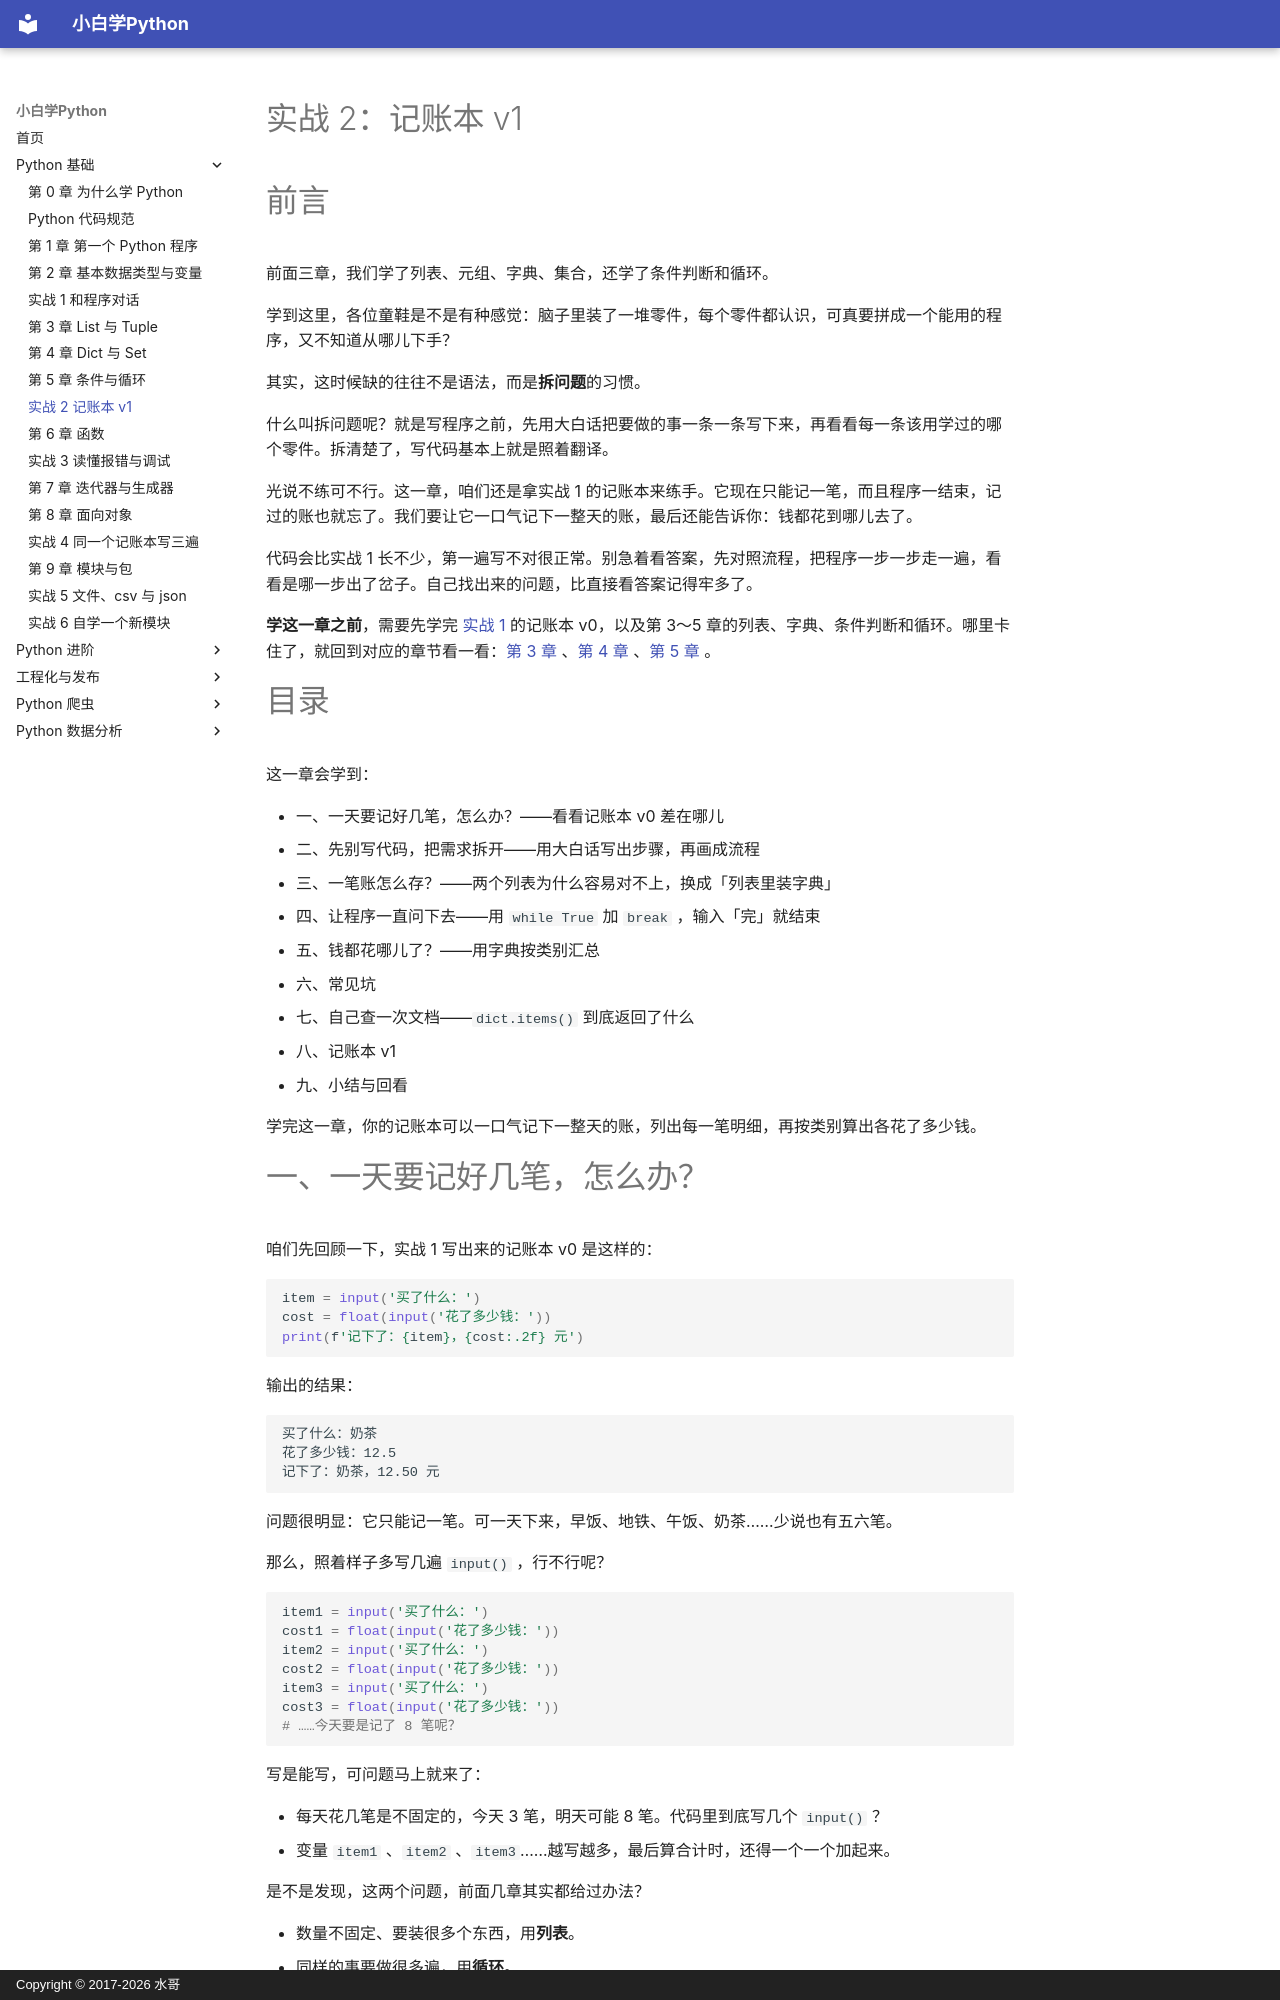

repository: walter201230/Python · page: 01-basics/05b-practice-2-ledger-v1/index.html · generator: mkdocs · copyright: Copyright © 2017-2026 水哥

# 实战 2：记账本 v1

# 前言

前面三章，我们学了列表、元组、字典、集合，还学了条件判断和循环。

学到这里，各位童鞋是不是有种感觉：脑子里装了一堆零件，每个零件都认识，可真要拼成一个能用的程序，又不知道从哪儿下手？

其实，这时候缺的往往不是语法，而是**拆问题**的习惯。

什么叫拆问题呢？就是写程序之前，先用大白话把要做的事一条一条写下来，再看看每一条该用学过的哪个零件。拆清楚了，写代码基本上就是照着翻译。

光说不练可不行。这一章，咱们还是拿实战 1 的记账本来练手。它现在只能记一笔，而且程序一结束，记过的账也就忘了。我们要让它一口气记下一整天的账，最后还能告诉你：钱都花到哪儿去了。

代码会比实战 1 长不少，第一遍写不对很正常。别急着看答案，先对照流程，把程序一步一步走一遍，看看是哪一步出了岔子。自己找出来的问题，比直接看答案记得牢多了。

**学这一章之前**，需要先学完 [实战 1](02b-practice-1-talk-to-program.md) 的记账本 v0，以及第 3～5 章的列表、字典、条件判断和循环。哪里卡住了，就回到对应的章节看一看：[第 3 章](03-list-and-tuple.md) 、[第 4 章](04-dict-and-set.md) 、[第 5 章](05-conditions-and-loops.md) 。

# 目录

这一章会学到：

- 一、一天要记好几笔，怎么办？——看看记账本 v0 差在哪儿
- 二、先别写代码，把需求拆开——用大白话写出步骤，再画成流程
- 三、一笔账怎么存？——两个列表为什么容易对不上，换成「列表里装字典」
- 四、让程序一直问下去——用 `while True` 加 `break` ，输入「完」就结束
- 五、钱都花哪儿了？——用字典按类别汇总
- 六、常见坑
- 七、自己查一次文档——`dict.items()` 到底返回了什么
- 八、记账本 v1
- 九、小结与回看

学完这一章，你的记账本可以一口气记下一整天的账，列出每一笔明细，再按类别算出各花了多少钱。

# 一、一天要记好几笔，怎么办？

咱们先回顾一下，实战 1 写出来的记账本 v0 是这样的：

<!-- skip-ci -->
```python
item = input('买了什么：')
cost = float(input('花了多少钱：'))
print(f'记下了：{item}，{cost:.2f} 元')
```

输出的结果：

```
买了什么：奶茶
花了多少钱：12.5
记下了：奶茶，12.50 元
```

问题很明显：它只能记一笔。可一天下来，早饭、地铁、午饭、奶茶……少说也有五六笔。

那么，照着样子多写几遍 `input()` ，行不行呢？

<!-- skip-ci -->
```python
item1 = input('买了什么：')
cost1 = float(input('花了多少钱：'))
item2 = input('买了什么：')
cost2 = float(input('花了多少钱：'))
item3 = input('买了什么：')
cost3 = float(input('花了多少钱：'))
# ……今天要是记了 8 笔呢？
```

写是能写，可问题马上就来了：

- 每天花几笔是不固定的，今天 3 笔，明天可能 8 笔。代码里到底写几个 `input()` ？
- 变量 `item1` 、`item2` 、`item3`……越写越多，最后算合计时，还得一个一个加起来。

是不是发现，这两个问题，前面几章其实都给过办法？

- 数量不固定、要装很多个东西，用**列表**。
- 同样的事要做很多遍，用**循环**。

所以这一章要做的，就是这件事：用列表把账装起来，用循环一笔一笔地问，记完了再汇总。

不过，先别急着写代码。动手之前，还有一件更要紧的事要做，下一节就来说。
